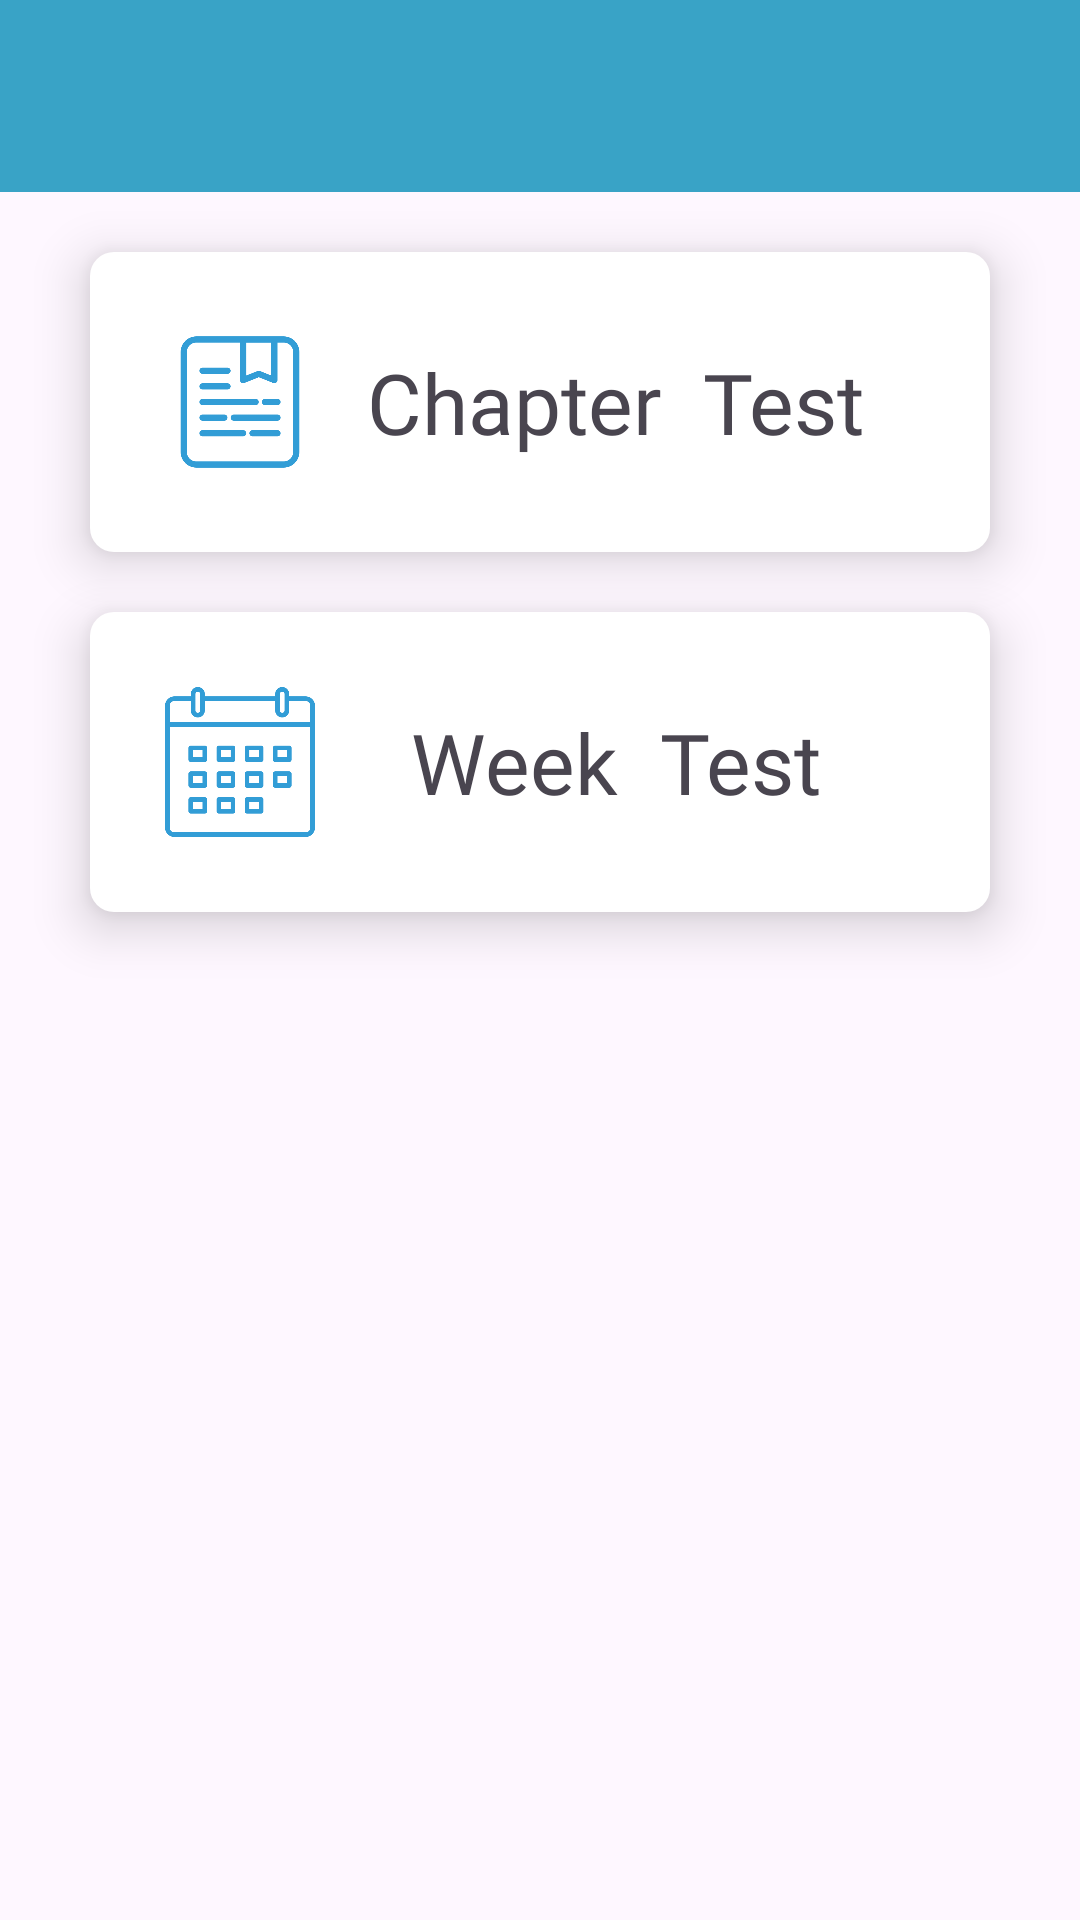

The Android layout XML behind this screen, and the referenced resources:
<!-- AndroidManifest.xml: application theme Theme.G_Exam_portal -->
<!-- res/layout/activity_user_test_list_page.xml -->
<?xml version="1.0" encoding="utf-8"?>
<LinearLayout xmlns:android="http://schemas.android.com/apk/res/android"
    xmlns:app="http://schemas.android.com/apk/res-auto"
    xmlns:tools="http://schemas.android.com/tools"
    android:layout_width="match_parent"
    android:layout_height="match_parent"
    android:orientation="vertical"
    tools:context=".user_test_list_page">


    <androidx.appcompat.widget.Toolbar
        android:layout_width="match_parent"
        android:layout_height="wrap_content"
        android:background="@color/app"
        android:id="@+id/Toolbar"/>


    <LinearLayout
        android:id="@+id/chapter"
        android:layout_width="match_parent"
        android:layout_height="100dp"
        android:layout_marginTop="20dp"
        android:background="@drawable/box"
        android:orientation="horizontal"
        android:gravity="center"
        android:layout_marginHorizontal="30dp"
        android:elevation="10dp"
        android:shadowColor="#7F000000"
        android:shadowDx="1"
        android:shadowDy="1">

        <ImageView
            android:layout_width="50dp"
            android:layout_height="60dp"
            android:src="@drawable/bookmark"/>


        <TextView
            android:layout_width="200dp"
            android:layout_height="wrap_content"
            android:textAlignment="center"
            android:fontFamily="@font/ppm"
            android:text="Chapter  Test"
            android:textSize="28dp"
            />

    </LinearLayout>


    <LinearLayout
        android:id="@+id/week"
        android:layout_width="match_parent"
        android:layout_height="100dp"
        android:layout_marginTop="20dp"
        android:background="@drawable/box"
        android:orientation="horizontal"
        android:gravity="center"
        android:layout_marginHorizontal="30dp"
        android:elevation="10dp"
        android:shadowColor="#7F000000"
        android:shadowDx="1"
        android:shadowDy="1">

        <ImageView
            android:layout_width="50dp"
            android:layout_height="70dp"
            android:src="@drawable/calendar"/>

        <TextView
            android:layout_width="200dp"
            android:layout_height="wrap_content"
            android:textAlignment="center"
            android:text="Week  Test"
            android:fontFamily="@font/ppm"
            android:textSize="28dp"
            />



    </LinearLayout>


    <ListView
        android:layout_width="match_parent"
        android:layout_height="match_parent"
        android:id="@+id/listview"
        android:layout_marginHorizontal="20dp"
        android:layout_marginTop="20dp"
        />




</LinearLayout>
<!-- resources referenced by this layout -->
<resources>
  <color name="app">#39A3C6</color>
  <!-- drawable bookmark: png bitmap (drawable, 22854 bytes) -->
  <!-- drawable box (drawable) -->
  <?xml version="1.0" encoding="utf-8"?>
  <shape xmlns:android="http://schemas.android.com/apk/res/android">
  
          <solid android:color="#FFFFFF"/> 
  
          <corners android:radius="8dp"/> 
  
          <stroke
              android:color="#677174"
          android:width="0dp" />
  </shape>
  <!-- drawable calendar: png bitmap (drawable, 14664 bytes) -->
  <style name="Theme.G_Exam_portal" parent="Base.Theme.G_Exam_portal" />
  <style name="Base.Theme.G_Exam_portal" parent="Theme.Material3.DayNight.NoActionBar">
          
           <item name="colorPrimary">#5A9EB5</item>
      </style>
</resources>
